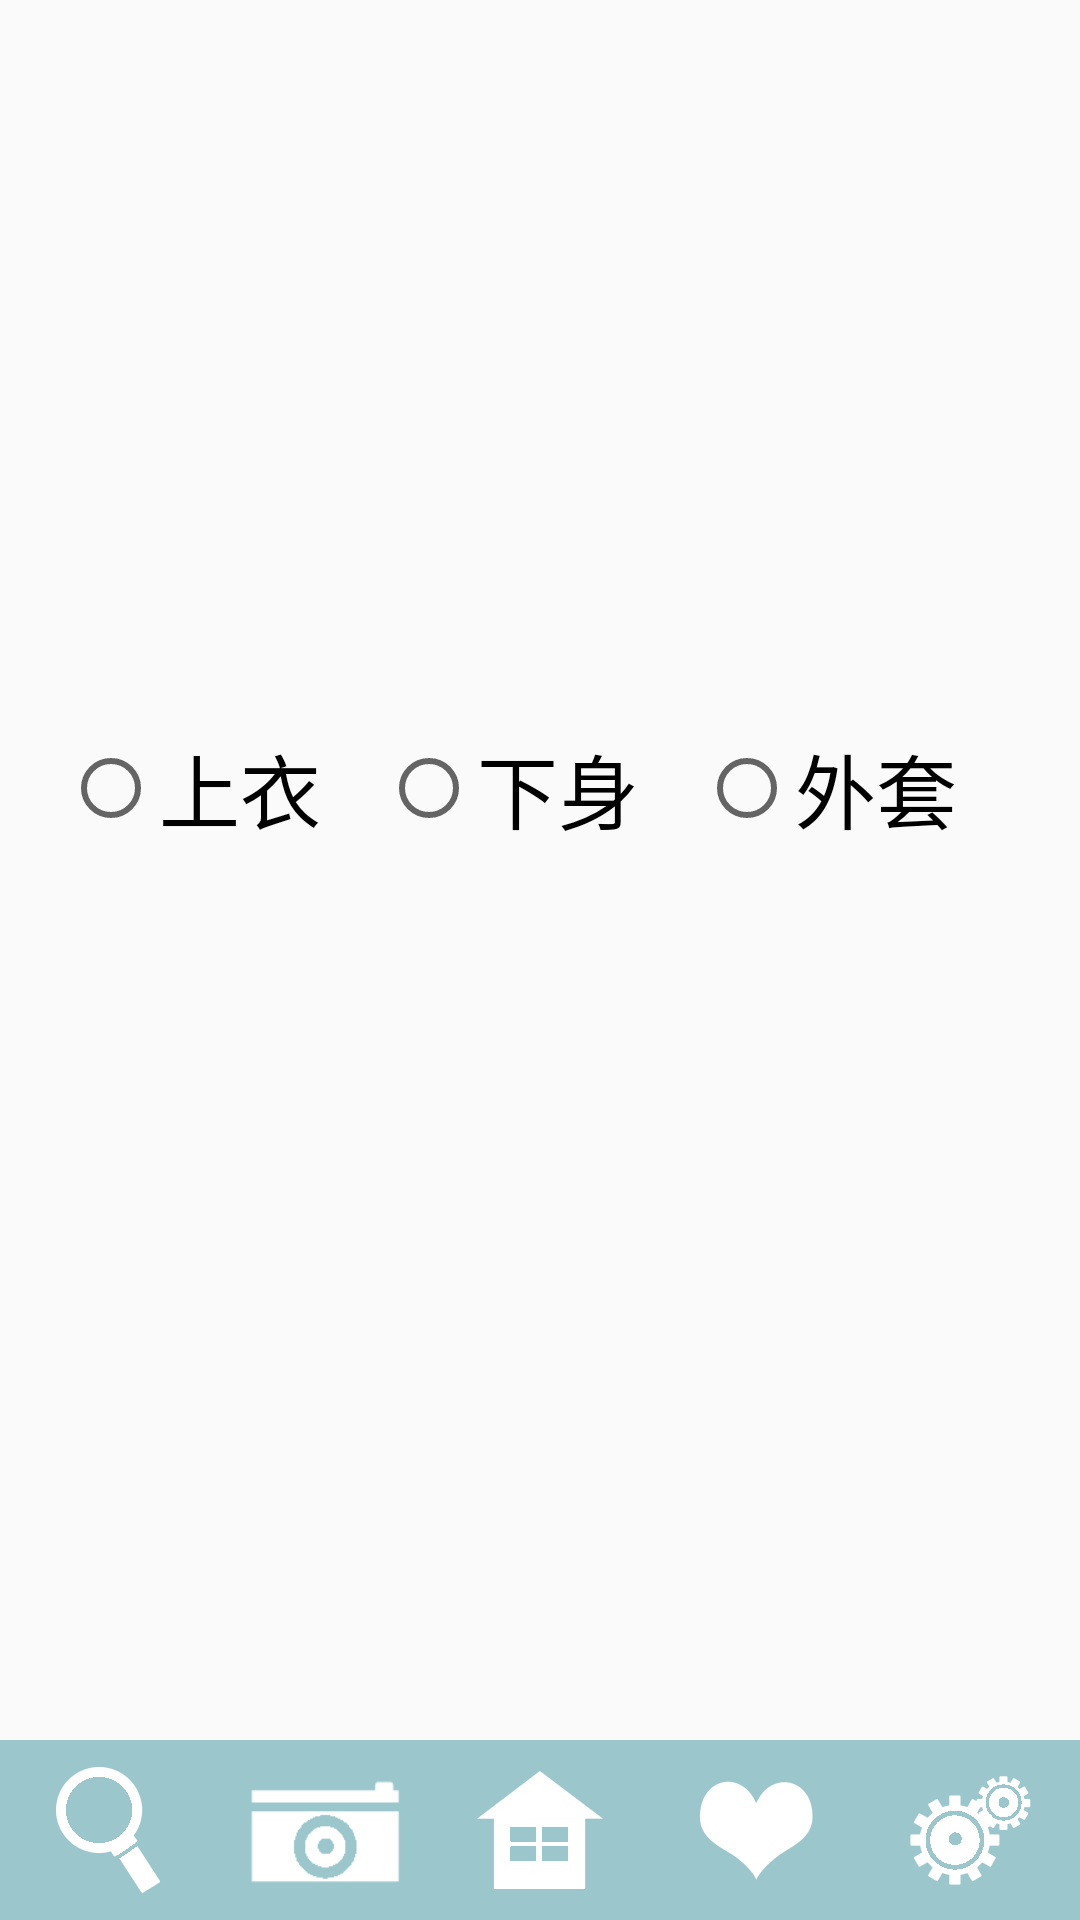

Here is an Android app screen rendered from its layout file. Give the layout XML and the strings, colors and styles it references.
<!-- AndroidManifest.xml: application theme AppTheme -->
<!-- res/layout/catalog_search_layout.xml -->
<?xml version="1.0" encoding="utf-8"?>

<RelativeLayout xmlns:android="http://schemas.android.com/apk/res/android"
    android:orientation="vertical" android:layout_width="match_parent"
    android:layout_height="match_parent">

    <TextView
        android:layout_width="wrap_content"
        android:layout_height="wrap_content"
        android:id="@+id/tvtitle"
        android:textSize="40sp"
        android:layout_centerHorizontal="true"
        android:layout_gravity="center_horizontal"
        android:paddingTop="16dp"
        android:textColor="#000000" />

    <LinearLayout
        android:orientation="horizontal"
        android:layout_width="match_parent"
        android:layout_height="wrap_content"
        android:id="@+id/catclog"
        android:paddingLeft="16dp"
        android:paddingRight="16dp"
        android:paddingBottom="10dp"
        android:layout_above="@+id/subcatalog">

        <RadioGroup
            android:layout_width="match_parent"
            android:layout_height="match_parent"
            android:orientation="horizontal"
            android:id="@+id/rgroup_catalog"
            android:gravity="center_horizontal">

            <RadioButton
                android:layout_width="wrap_content"
                android:layout_height="wrap_content"
                android:text="上衣"
                android:id="@+id/rbtn_top"
                android:textSize="27sp"
                android:paddingEnd="20dp" />

            <RadioButton
                android:layout_width="wrap_content"
                android:layout_height="wrap_content"
                android:text="下身"
                android:id="@+id/rbtn_bottom"
                android:textSize="27sp"
                android:paddingEnd="20dp" />

            <RadioButton
                android:layout_width="wrap_content"
                android:layout_height="wrap_content"
                android:text="外套"
                android:id="@+id/rbtn_jacket"
                android:textSize="27sp"
                android:paddingEnd="20dp" />

        </RadioGroup>
    </LinearLayout>

    <LinearLayout
        android:orientation="horizontal"
        android:layout_width="wrap_content"
        android:layout_height="wrap_content"
        android:id="@+id/subcatalog"
        android:layout_gravity="center_horizontal"
        android:paddingTop="20dp"
        android:layout_centerVertical="true"
        android:layout_centerHorizontal="true">


        <TextView
            android:layout_width="wrap_content"
            android:layout_height="wrap_content"
            android:id="@+id/subtxt1"
            android:visibility="invisible"
            android:clickable="true"
            android:textColor="#000000"
            android:textSize="26sp"
            android:background="@drawable/sub_catalog_border"
            android:paddingStart="8dp"
            android:paddingEnd="8dp"/>

        <TextView
            android:layout_width="wrap_content"
            android:layout_height="wrap_content"
            android:id="@+id/subtxt2"
            android:visibility="invisible"
            android:clickable="true"
            android:textColor="#000000"
            android:textSize="26sp"
            android:background="@drawable/sub_catalog_border"
            android:paddingStart="8dp"
            android:paddingEnd="8dp"/>

        <TextView
            android:layout_width="wrap_content"
            android:layout_height="wrap_content"
            android:id="@+id/subtxt3"
            android:visibility="invisible"
            android:clickable="true"
            android:textColor="#000000"
            android:textSize="26sp"
            android:background="@drawable/sub_catalog_border"
            android:paddingStart="8dp"
            android:paddingEnd="8dp"/>

        <TextView
            android:layout_width="wrap_content"
            android:layout_height="wrap_content"
            android:id="@+id/subtxt4"
            android:visibility="invisible"
            android:clickable="true"
            android:textColor="#000000"
            android:textSize="26sp"
            android:background="@drawable/sub_catalog_border"
            android:paddingStart="8dp"
            android:paddingEnd="8dp"/>

        <TextView
            android:layout_width="wrap_content"
            android:layout_height="wrap_content"
            android:id="@+id/subtxt5"
            android:visibility="invisible"
            android:clickable="true"
            android:textColor="#000000"
            android:textSize="26sp"
            android:background="@drawable/sub_catalog_border"
            android:paddingStart="8dp"
            android:paddingEnd="8dp"/>
    </LinearLayout>

    <TableRow
        android:layout_width="match_parent"
        android:layout_height="60dp"
        android:background="@drawable/bg_icon"
        android:layout_alignParentBottom="true"
        android:orientation="vertical"
        android:id="@+id/tableRow">

        <ImageButton
            android:layout_weight="1"
            android:layout_width="match_parent"
            android:layout_height="match_parent"
            android:id="@+id/icsearch"
            android:layout_column="0"
            android:background="#00000000"
            android:src="@drawable/icon_search" />

        <ImageButton
            android:layout_weight="1"
            android:layout_width="match_parent"
            android:layout_height="match_parent"
            android:id="@+id/icimage"
            android:layout_column="1"
            android:background="#00000000"
            android:src="@drawable/icon_image"
            android:scaleType="fitCenter" />

        <ImageButton
            android:layout_weight="1"
            android:layout_width="match_parent"
            android:layout_height="match_parent"
            android:id="@+id/ichome"
            android:layout_column="2"
            android:background="#00000000"
            android:src="@drawable/icon_home" />

        <ImageButton
            android:layout_weight="1"
            android:layout_width="match_parent"
            android:layout_height="match_parent"
            android:id="@+id/iclike"
            android:layout_column="3"
            android:background="#00000000"
            android:src="@drawable/icon_like" />

        <ImageButton
            android:layout_weight="1"
            android:layout_width="match_parent"
            android:layout_height="match_parent"
            android:id="@+id/icsetting"
            android:layout_column="4"
            android:background="#00000000"
            android:src="@drawable/icon_setting" />
    </TableRow>
</RelativeLayout>
<!-- resources referenced by this layout -->
<resources>
  <!-- drawable bg_icon: png bitmap (drawable-nodpi, 1068 bytes) -->
  <!-- drawable icon_home: png bitmap (drawable-hdpi, 740 bytes) -->
  <!-- drawable icon_image: png bitmap (drawable-hdpi, 748 bytes) -->
  <!-- drawable icon_like: png bitmap (drawable-hdpi, 1420 bytes) -->
  <!-- drawable icon_search: png bitmap (drawable-hdpi, 1497 bytes) -->
  <!-- drawable icon_setting: png bitmap (drawable-hdpi, 2281 bytes) -->
  <!-- drawable sub_catalog_border (drawable) -->
  <?xml version="1.0" encoding="utf-8"?>
  
  
  <shape xmlns:android="http://schemas.android.com/apk/res/android"
      android:shape="rectangle">
      <solid android:color="#00000000" />
      <stroke
          android:width="1dip"
          android:color="#457B9D" />
  </shape>
  <style name="AppTheme" parent="Theme.AppCompat.Light.NoActionBar">
          
          <item name="colorPrimary">@color/colorPrimary</item>
          <item name="colorPrimaryDark">@color/colorPrimaryDark</item>
          <item name="colorAccent">@color/colorAccent</item>
          <item name="android:textColor">#000000</item>
          <item name="android:typeface">monospace</item>
      </style>
  <color name="colorPrimary">#3F51B5</color>
  <color name="colorPrimaryDark">#303F9F</color>
  <color name="colorAccent">#FF4081</color>
</resources>
